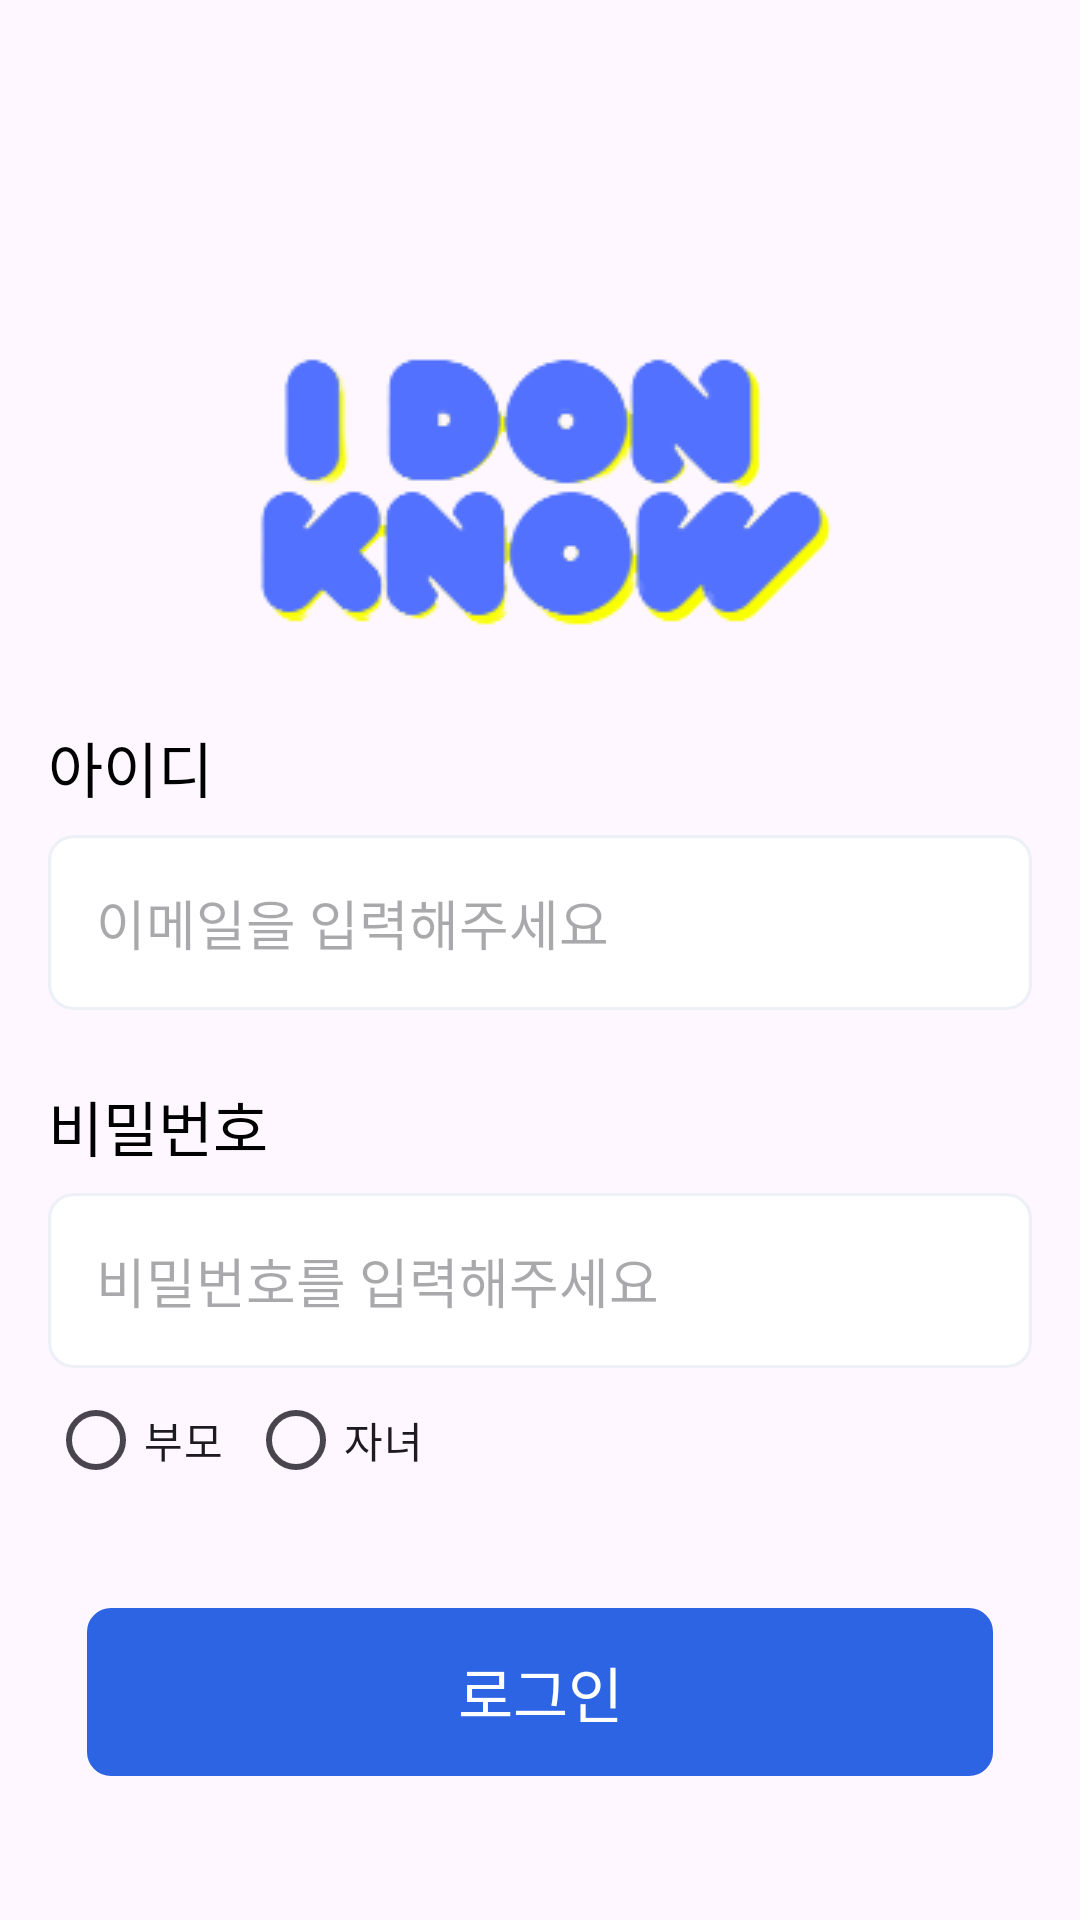

Produce the Android XML layout that renders to this screen, including the resource entries it uses.
<!-- AndroidManifest.xml: application theme Theme.Prefin -->
<!-- res/layout/fragment_login.xml -->
<?xml version="1.0" encoding="utf-8"?>
<androidx.constraintlayout.widget.ConstraintLayout xmlns:android="http://schemas.android.com/apk/res/android"
    xmlns:tools="http://schemas.android.com/tools"
    android:layout_width="match_parent"
    android:layout_height="match_parent"
    xmlns:app="http://schemas.android.com/apk/res-auto"
    android:padding="16dp"
    android:backgroundTint="@color/colorSub"
    tools:context=".ui.login.LoginFragment">

  <ImageView
      android:id="@+id/fragment_login_logo_image_view"
      android:layout_width="wrap_content"
      android:layout_height="wrap_content"
      android:src="@drawable/i_don_know_logo"
      android:layout_marginTop="90dp"
      app:layout_constraintEnd_toEndOf="parent"
      app:layout_constraintStart_toStartOf="parent"
      app:layout_constraintTop_toTopOf="parent"
      />

  <TextView
      android:id="@+id/fragment_login_id_text_view"
      android:layout_width="wrap_content"
      android:layout_height="wrap_content"
      android:text="아이디"
      style="@style/Text.regular.Size20"
      android:layout_marginTop="24dp"
      app:layout_constraintTop_toBottomOf="@+id/fragment_login_logo_image_view"
      app:layout_constraintStart_toStartOf="parent"
      />

  <EditText
      android:id="@+id/fragment_login_id_edit_text"
      android:layout_width="match_parent"
      android:layout_height="wrap_content"
      android:hint="이메일을 입력해주세요"
      android:inputType="text"
      android:background="@drawable/edittext_rectangle_24"
      android:padding="16dp"
      android:layout_marginTop="8dp"
      app:layout_constraintTop_toBottomOf="@+id/fragment_login_id_text_view"
      app:layout_constraintStart_toStartOf="@+id/fragment_login_id_text_view"
      />

  <TextView
      android:id="@+id/fragment_login_password_text_view"
      android:layout_width="wrap_content"
      android:layout_height="wrap_content"
      android:text="비밀번호"
      android:inputType="text"
      style="@style/Text.regular.Size20"
      android:layout_marginTop="24dp"
      app:layout_constraintTop_toBottomOf="@+id/fragment_login_id_edit_text"
      app:layout_constraintStart_toStartOf="parent"
      />

  <EditText
      android:id="@+id/fragment_login_password_edit_text"
      android:layout_width="match_parent"
      android:layout_height="wrap_content"
      android:hint="비밀번호를 입력해주세요"
      android:inputType="textPassword"
      android:background="@drawable/edittext_rectangle_24"
      android:padding="16dp"
      android:layout_marginTop="8dp"
      app:layout_constraintTop_toBottomOf="@+id/fragment_login_password_text_view"
      app:layout_constraintStart_toStartOf="@+id/fragment_login_password_text_view"
      />

  <RadioGroup
      android:id="@+id/fragment_login_radio_group"
      android:layout_width="wrap_content"
      android:layout_height="wrap_content"
      android:orientation="horizontal"
      app:layout_constraintTop_toBottomOf="@+id/fragment_login_password_edit_text"
      app:layout_constraintStart_toStartOf="@+id/fragment_login_password_edit_text"
      >

    <com.google.android.material.radiobutton.MaterialRadioButton
        android:id="@+id/fragment_login_parent_radio_button"
        android:layout_width="wrap_content"
        android:layout_height="wrap_content"
        android:text="부모"
        />

    <com.google.android.material.radiobutton.MaterialRadioButton
        android:id="@+id/fragment_login_child_radio_button"
        android:layout_marginStart="8dp"
        android:layout_width="wrap_content"
        android:layout_height="wrap_content"
        android:text="자녀"
        />

  </RadioGroup>

  <android.widget.Button
      android:id="@+id/fragment_login_login_button"
      android:layout_width="wrap_content"
      android:layout_height="wrap_content"
      android:background="@drawable/button_rectangle_81"
      android:backgroundTint="@color/colorPrimary"
      android:textColor="@color/white"
      android:text="로그인"
      style="@style/Text.regular.Size20"
      android:layout_marginTop="32dp"
      app:layout_constraintEnd_toEndOf="parent"
      app:layout_constraintStart_toStartOf="parent"
      app:layout_constraintTop_toBottomOf="@+id/fragment_login_radio_group" />

  <android.widget.Button
      android:id="@+id/fragment_login_signup_button"
      style="@style/Text.regular.Size20"
      android:layout_width="wrap_content"
      android:layout_height="wrap_content"
      android:text="회원가입"
      android:backgroundTint="@color/colorGray"
      android:background="@drawable/button_rectangle_81"
      android:textColor="@color/white"
      android:layout_marginTop="32dp"
      app:layout_constraintEnd_toEndOf="parent"
      app:layout_constraintStart_toStartOf="parent"
      app:layout_constraintTop_toBottomOf="@+id/fragment_login_login_button"
      />

</androidx.constraintlayout.widget.ConstraintLayout>
<!-- resources referenced by this layout -->
<resources>
  <color name="colorGray">#979799</color>
  <color name="colorPrimary">#2C64E3</color>
  <color name="colorSub">#F5F8FF</color>
  <color name="white">#FFFFFFFF</color>
  <!-- drawable button_rectangle_81 (drawable) -->
  <vector xmlns:android="http://schemas.android.com/apk/res/android"
      android:width="302dp"
      android:height="56dp"
      android:viewportWidth="302"
      android:viewportHeight="56">
    <path
        android:strokeWidth="1"
        android:pathData="M8,0.5L294,0.5A7.5,7.5 0,0 1,301.5 8L301.5,48A7.5,7.5 0,0 1,294 55.5L8,55.5A7.5,7.5 0,0 1,0.5 48L0.5,8A7.5,7.5 0,0 1,8 0.5z"
        android:fillColor="#2C64E3"
        android:strokeColor="#EDF1F7"/>
  </vector>
  <!-- drawable edittext_rectangle_24 (drawable) -->
  <vector xmlns:android="http://schemas.android.com/apk/res/android"
      android:width="302dp"
      android:height="56dp"
      android:viewportWidth="302"
      android:viewportHeight="56">
    <path
        android:strokeWidth="1"
        android:pathData="M8,0.5L294,0.5A7.5,7.5 0,0 1,301.5 8L301.5,48A7.5,7.5 0,0 1,294 55.5L8,55.5A7.5,7.5 0,0 1,0.5 48L0.5,8A7.5,7.5 0,0 1,8 0.5z"
        android:fillColor="#ffffff"
        android:strokeColor="#EDF1F7"/>
  </vector>
  <!-- drawable i_don_know_logo: png bitmap (drawable, 12053 bytes) -->
  <style name="Text.regular.Size20" parent="@style/Widget.AppCompat.TextView">
          <item name="android:textColor">@color/black</item>
          <item name="android:textSize">20sp</item>
          <item name="fontFamily">@font/the_jamsil_3_regular</item>
      </style>
  <style name="Theme.Prefin" parent="Base.Theme.Prefin" />
  <color name="black">#FF000000</color>
  <style name="Base.Theme.Prefin" parent="Theme.Material3.DayNight.NoActionBar">
          
          
          <item name="bottomSheetDialogTheme">@style/AppBottomSheetDialogTheme</item>
          <item name="android:statusBarColor">@color/colorBackground</item>
          <item name="snackbarStyle">@color/colorPrimary</item>
      </style>
  <style name="AppBottomSheetDialogTheme" parent="Theme.Design.Light.BottomSheetDialog">
          <item name="bottomSheetStyle">@style/AppModalStyle</item>
      </style>
  <color name="colorBackground">#F5F8FF</color>
  <style name="AppModalStyle" parent="Widget.Design.BottomSheet.Modal">
          <item name="android:background">@drawable/custom_top_border_radius</item>
      </style>
  <!-- drawable custom_top_border_radius (drawable) -->
  <?xml version="1.0" encoding="utf-8"?>
  <shape xmlns:android="http://schemas.android.com/apk/res/android"
      android:shape="rectangle">
      <solid android:color="@color/white" />
      <corners
          android:topLeftRadius="32dp"
          android:topRightRadius="32dp"/>
  </shape>
</resources>
